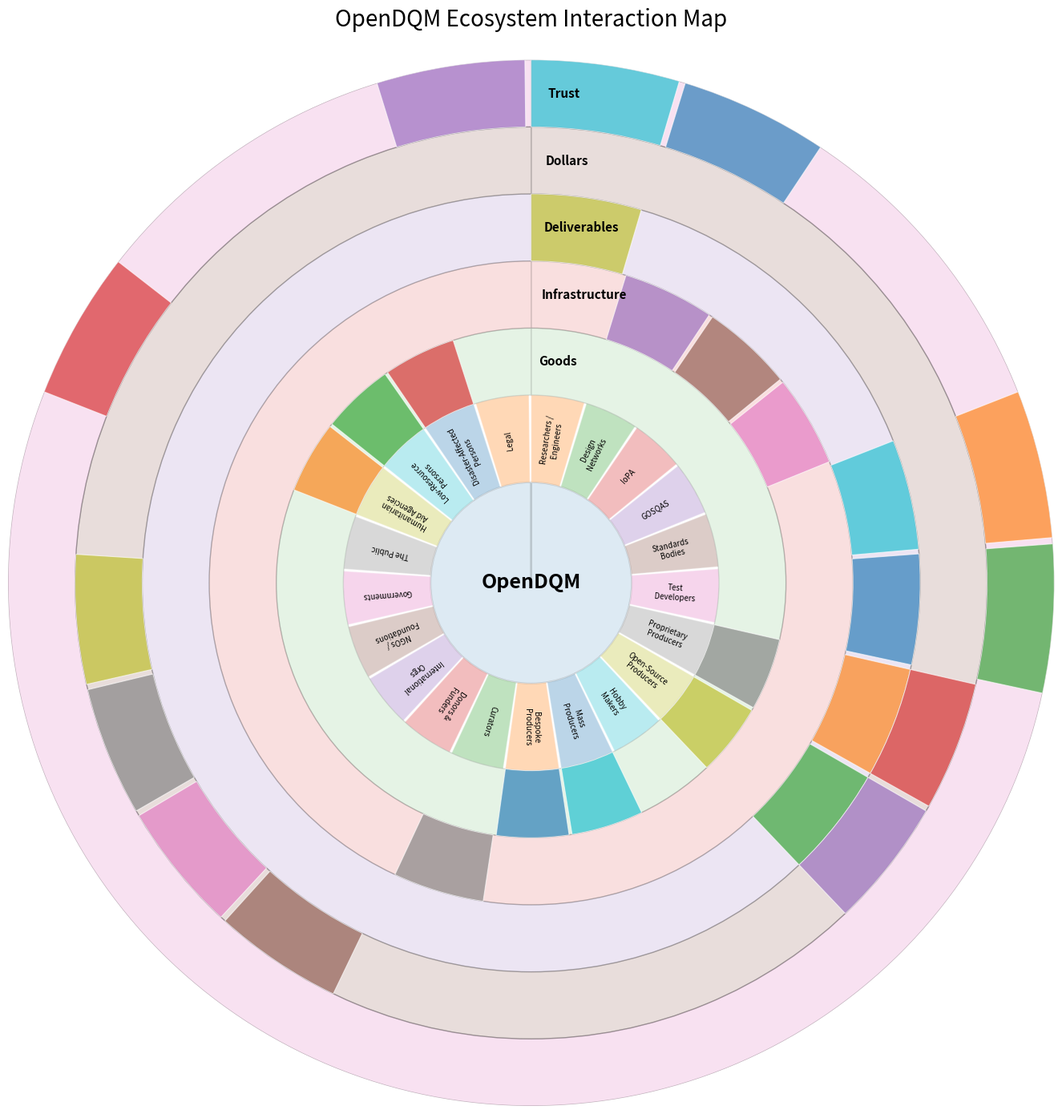

The matplotlib source for this figure:
import numpy as np
import matplotlib.pyplot as plt


# ============================================================
# OPEN DQM RADIAL ECOSYSTEM MAP
#
# ANGLE = ecosystem actor
# RADIUS = interaction layer
# ============================================================


# ------------------------------------------------------------
# 1. ECOSYSTEM ACTORS
# ------------------------------------------------------------


actors = [
    "Researchers /\nEngineers",
    "Design\nNetworks",
    "IoPA",
    "GOSQAS",
    "Standards\nBodies",
    "Test\nDevelopers",
    "Proprietary\nProducers",
    "Open-Source\nProducers",
    "Hobby\nMakers",
    "Mass\nProducers",
    "Bespoke\nProducers",
    "Curators",
    "Donors &\nFunders",
    "International\nOrgs",
    "NGOs /\nFoundations",
    "Governments",
    "The Public",
    "Humanitarian\nAid Agencies",
    "Low-Resource\nPersons",
    "Disaster-Affected\nPersons",
    "Legal"
]


# ------------------------------------------------------------
# 2. UNIFIED INTERACTION LAYERS
# ------------------------------------------------------------


layers = [
    "Goods",
    "Infrastructure",
    "Deliverables",
    "Dollars",
    "Trust"
]


N = len(actors)


# Equal angular sector for every actor
angles = np.linspace(0, 2*np.pi, N, endpoint=False)


sector_width = (2*np.pi / N) * 0.96




# ------------------------------------------------------------
# 3. CREATE FIGURE
# ------------------------------------------------------------


fig, ax = plt.subplots(
    figsize=(14, 14),
    subplot_kw={"projection": "polar"}
)


# Put first actor at top
ax.set_theta_offset(np.pi / 2)


# Go clockwise
ax.set_theta_direction(-1)




# ------------------------------------------------------------
# 4. CENTRAL OPENDQM REGION
# ------------------------------------------------------------


center_radius = 1.5


ax.bar(
    0,
    center_radius,
    width=2*np.pi,
    bottom=0,
    align="edge",
    alpha=0.15,
    edgecolor="black",
    linewidth=1.5
)


ax.text(
    0,
    0,
    "OpenDQM",
    ha="center",
    va="center",
    fontsize=18,
    fontweight="bold"
)




# ------------------------------------------------------------
# 5. ACTOR RING
# ------------------------------------------------------------


actor_bottom = center_radius
actor_height = 1.3


for angle, actor in zip(angles, actors):


    ax.bar(
        angle,
        actor_height,
        width=sector_width,
        bottom=actor_bottom,
        align="edge",
        alpha=0.30,
        edgecolor="white",
        linewidth=1
    )


    text_angle = angle + sector_width / 2


    ax.text(
        text_angle,
        actor_bottom + actor_height / 2,
        actor,
        ha="center",
        va="center",
        fontsize=7,
        rotation=np.degrees(np.pi/2 - text_angle),
        rotation_mode="anchor"
    )




# ------------------------------------------------------------
# 6. UNIFIED INTERACTION RINGS
# ------------------------------------------------------------


layer_height = 1.0


layer_start = actor_bottom + actor_height


for i, layer in enumerate(layers):


    bottom = layer_start + i * layer_height


    # ONE continuous 360-degree ring
    ax.bar(
        0,
        layer_height,
        width=2*np.pi,
        bottom=bottom,
        align="edge",
        alpha=0.12 + i * 0.025,
        edgecolor="black",
        linewidth=1
    )


    # Ring label
    ax.text(
        np.radians(2),
        bottom + layer_height / 2,
        layer,
        ha="left",
        va="center",
        fontsize=11,
        fontweight="bold"
    )




# ------------------------------------------------------------
# 7. OPTIONAL: HIGHLIGHT WHICH ACTORS PARTICIPATE
#    IN EACH INTERACTION LAYER
#
# Replace these examples with your real OpenDQM relationships.
# ------------------------------------------------------------


participation = {


    "Goods": [
        "Proprietary\nProducers",
        "Open-Source\nProducers",
        "Mass\nProducers",
        "Bespoke\nProducers",
        "Humanitarian\nAid Agencies",
        "Low-Resource\nPersons",
        "Disaster-Affected\nPersons"
    ],


    "Infrastructure": [
        "Design\nNetworks",
        "IoPA",
        "GOSQAS",
        "Curators"
    ],


    "Deliverables": [
        "Researchers /\nEngineers",
        "Standards\nBodies",
        "Test\nDevelopers",
        "Proprietary\nProducers",
        "Open-Source\nProducers"
    ],


    "Dollars": [
        "Donors &\nFunders",
        "International\nOrgs",
        "NGOs /\nFoundations",
        "Governments",
        "Proprietary\nProducers",
        "Open-Source\nProducers"
    ],


    "Trust": [
        "Researchers /\nEngineers",
        "Design\nNetworks",
        "Standards\nBodies",
        "Test\nDevelopers",
        "Legal",
        "Humanitarian\nAid Agencies"
    ]
}




# ------------------------------------------------------------
# 8. DRAW PARTICIPATION CELLS
#
# These sit ON TOP of the unified rings.
# ------------------------------------------------------------


for layer_index, layer in enumerate(layers):


    bottom = layer_start + layer_index * layer_height


    for actor_index, actor in enumerate(actors):


        if actor in participation[layer]:


            ax.bar(
                angles[actor_index],
                layer_height,
                width=sector_width,
                bottom=bottom,
                align="edge",
                alpha=0.65,
                edgecolor="white",
                linewidth=0.8
            )




# ------------------------------------------------------------
# 9. CLEAN UP
# ------------------------------------------------------------


max_radius = (
    center_radius
    + actor_height
    + len(layers) * layer_height
)


ax.set_ylim(0, max_radius)


ax.set_xticks([])
ax.set_yticks([])


ax.spines["polar"].set_visible(False)


ax.set_title(
    "OpenDQM Ecosystem Interaction Map",
    fontsize=20,
    pad=30
)


plt.tight_layout()
plt.show()
